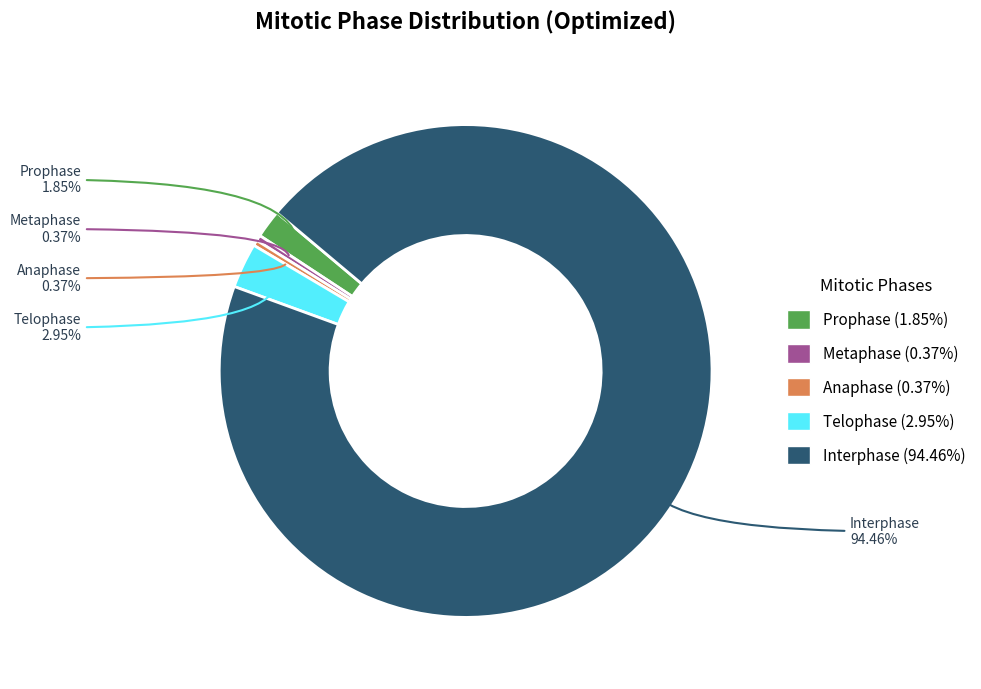

Write the Python code that produced this figure.
import matplotlib.pyplot as plt
import numpy as np
from matplotlib.patches import Patch

# 数据
labels = ['Prophase', 'Metaphase', 'Anaphase', 'Telophase', 'Interphase']
sizes = [1.85, 0.37, 0.37, 2.95, 94.46]
colors = ['#55a84f', '#a05195', '#de8452', "#52eefd", '#2c5973']

fig, ax = plt.subplots(figsize=(12, 8))
plt.subplots_adjust(left=0.1, right=0.7)  # 右侧空间放图例

# 绘制环形图
wedges, _ = ax.pie(
    sizes,
    wedgeprops=dict(width=0.45, edgecolor='w', linewidth=2),
    startangle=140,
    colors=colors
)

# 分开左右两侧的标签列表
right_y_positions = []
left_y_positions = []

for i, p in enumerate(wedges):
    ang = (p.theta2 - p.theta1)/2. + p.theta1
    x, y = np.cos(np.deg2rad(ang)), np.sin(np.deg2rad(ang))
    
    # 初始标签位置
    tx = 1.3 * np.sign(x)
    ty = 1.3 * y

    # 调整位置避免重叠
    y_list = right_y_positions if x > 0 else left_y_positions
    if y_list:
        for prev_y in y_list:
            if abs(ty - prev_y) < 0.2:
                ty = prev_y + (0.2 if ty > prev_y else -0.2)
    y_list.append(ty)

    # 绘制箭头标注
    ax.annotate(
        f"{labels[i]}\n{sizes[i]}%",
        xy=(0.85*x, 0.85*y),
        xytext=(tx*1.2, ty),
        ha="left" if x > 0 else "right",
        va='center',
        fontsize=10,
        color='#2c3e50',
        arrowprops=dict(
            arrowstyle="-",
            color=colors[i],
            connectionstyle="angle3,angleA=0,angleB=90",
            lw=1.5
        )
    )

# 优化图例
legend_elements = [Patch(facecolor=colors[i], edgecolor='w', label=f"{labels[i]} ({sizes[i]}%)") 
                   for i in range(len(labels))]
ax.legend(
    handles=legend_elements,
    title="Mitotic Phases",
    loc='center left',
    bbox_to_anchor=(1, 0.5),
    frameon=False,
    fontsize=11,
    title_fontsize=12,
    handlelength=1.5,
    handleheight=1.5,
    labelspacing=1.0
)

ax.set_title("Mitotic Phase Distribution (Optimized)", fontsize=16, fontweight='bold', pad=25)
ax.set_aspect('equal')

plt.show()
